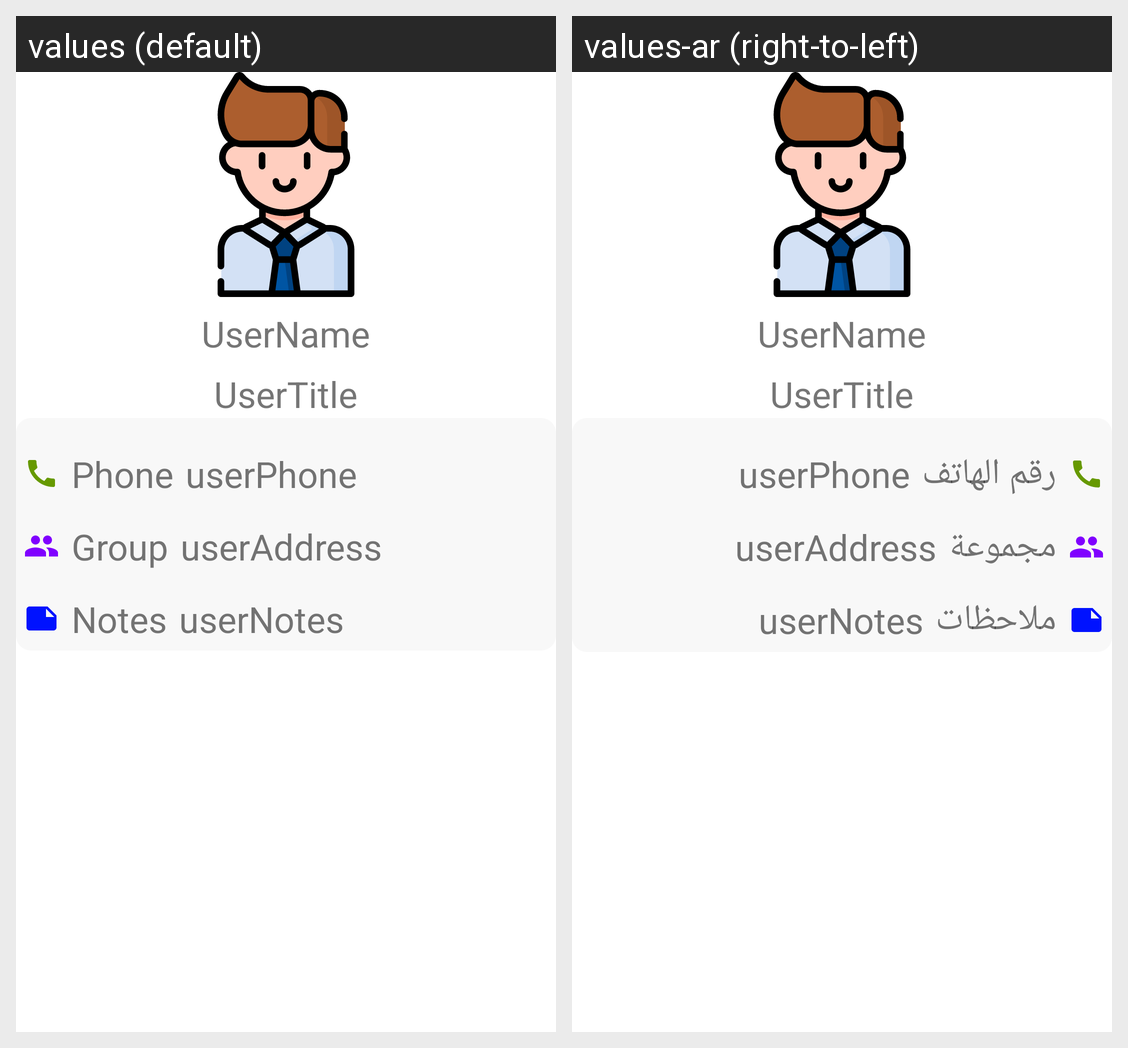

This grid shows one Android layout under two languages. Give, for every string resource on the screen, its name, the default text and each shown locale's text.
Android screen res/layout/fragment_profile.xml rendered under 2 locales, left to right: values (default), values-ar (right-to-left). Device: Nexus 5 (rendered at 1080×1920; each locale shown at half size, 540×960, under a caption strip naming it); theme Theme.ContactAppKotlin.
Strings drawn on this screen, with the default value and each locale's value (text and hints the layout hard-codes, and strings that could not be matched under every locale, appear in the picture but are not listed):

phone
  values: Phone
  values-ar: رقم الهاتف

group
  values: Group
  values-ar: مجموعة

notes
  values: Notes
  values-ar: ملاحظات
